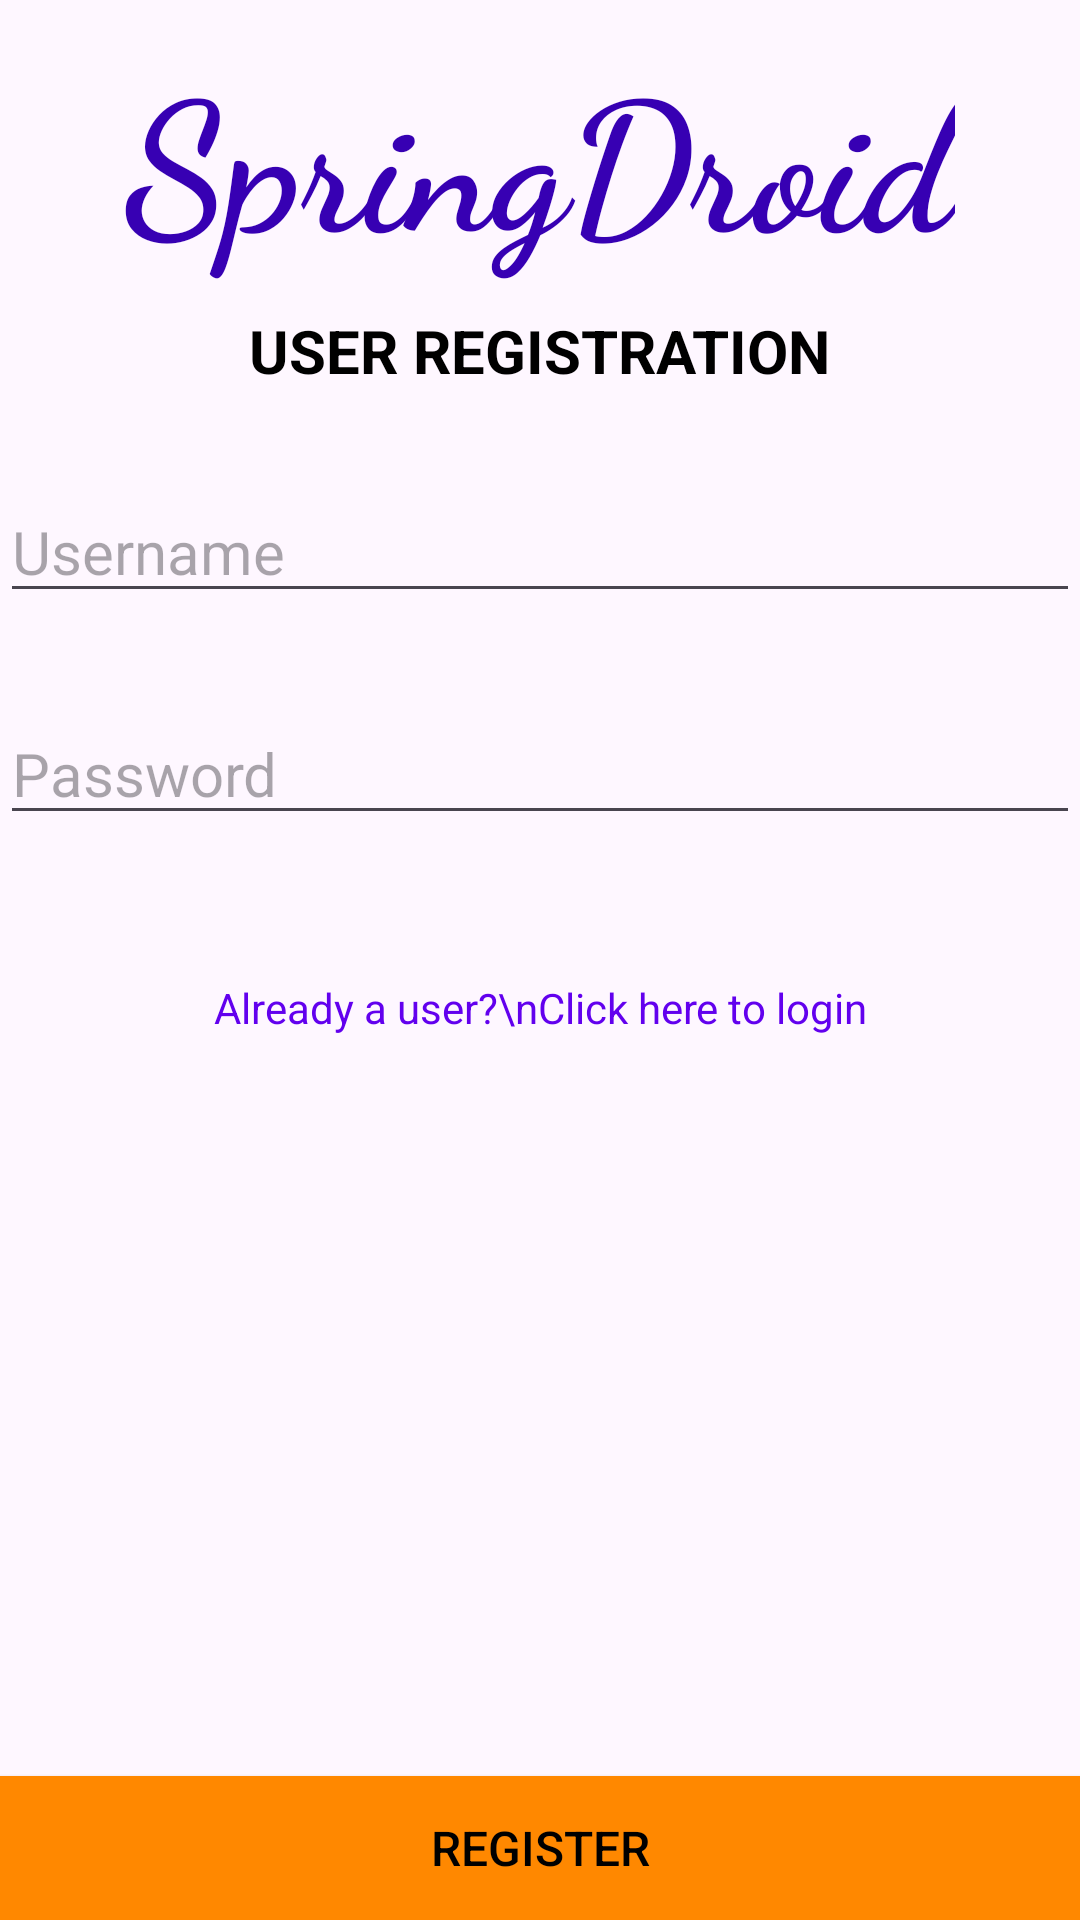

Layout XML and referenced resources for this Android screen:
<!-- AndroidManifest.xml: application theme Theme.SimpleloginApplication -->
<!-- res/layout/activity_register.xml -->
<?xml version="1.0" encoding="utf-8"?>
<androidx.constraintlayout.widget.ConstraintLayout xmlns:android="http://schemas.android.com/apk/res/android"
    xmlns:app="http://schemas.android.com/apk/res-auto"
    xmlns:tools="http://schemas.android.com/tools"
    android:layout_width="match_parent"
    android:layout_height="match_parent"
    tools:context=".RegisterActivity">
    <TextView
        android:id="@+id/tvTitle"
        android:layout_width="wrap_content"
        android:layout_height="wrap_content"
        android:fontFamily="cursive"
        android:padding="10dp"
        android:text="SpringDroid"
        android:textColor="@color/colorPrimaryDark"
        android:textSize="60sp"
        android:textStyle="bold"
        app:layout_constraintEnd_toEndOf="parent"
        app:layout_constraintStart_toStartOf="parent"
        app:layout_constraintTop_toTopOf="parent" />

    <TextView
        android:id="@+id/tvSubtitle"
        android:layout_width="wrap_content"
        android:layout_height="wrap_content"
        android:text="USER REGISTRATION"
        android:textColor="#000"
        android:textSize="20sp"
        android:textStyle="bold"
        app:layout_constraintEnd_toEndOf="parent"
        app:layout_constraintHorizontal_bias="0.5"
        app:layout_constraintStart_toStartOf="parent"
        app:layout_constraintTop_toBottomOf="@+id/tvTitle" />

    <EditText
        android:id="@+id/etRUserName"
        android:layout_width="match_parent"
        android:layout_height="wrap_content"
        android:layout_marginTop="30dp"
        android:ems="10"
        android:hint="Username"
        android:inputType="text"
        android:textSize="20sp"
        app:layout_constraintEnd_toEndOf="parent"
        app:layout_constraintHorizontal_bias="0.5"
        app:layout_constraintStart_toStartOf="parent"
        app:layout_constraintTop_toBottomOf="@+id/tvSubtitle" />

    <EditText
        android:id="@+id/etRPassword"
        android:layout_width="match_parent"
        android:layout_height="wrap_content"
        android:layout_marginTop="30dp"
        android:ems="10"
        android:hint="Password"
        android:inputType="textPassword"
        android:textSize="20sp"
        app:layout_constraintEnd_toEndOf="parent"
        app:layout_constraintHorizontal_bias="1.0"
        app:layout_constraintStart_toStartOf="parent"
        app:layout_constraintTop_toBottomOf="@+id/etRUserName" />
    <Button
        android:id="@+id/btnRegister"
        android:layout_width="match_parent"
        android:layout_height="wrap_content"
        android:background="@android:color/holo_orange_dark"
        android:text="REGISTER"
        android:textColor="@android:color/background_dark"
        android:textSize="16sp"
        app:layout_constraintBottom_toBottomOf="parent"
        app:layout_constraintEnd_toEndOf="parent"
        app:layout_constraintHorizontal_bias="0.5"
        app:layout_constraintStart_toStartOf="parent" />

    <TextView
        android:id="@+id/tvLoginLink"
        android:layout_width="wrap_content"
        android:layout_height="wrap_content"
        android:layout_marginTop="48dp"
        android:gravity="center"
        android:text="Already a user?\nClick here to login"
        android:textColor="@color/colorPrimary"
        app:layout_constraintEnd_toEndOf="parent"
        app:layout_constraintHorizontal_bias="0.5"
        app:layout_constraintStart_toStartOf="parent"
        app:layout_constraintTop_toBottomOf="@+id/etRPassword" />
</androidx.constraintlayout.widget.ConstraintLayout>
<!-- resources referenced by this layout -->
<resources>
  <style name="Theme.SimpleloginApplication" parent="Base.Theme.SimpleloginApplication" />
  <style name="Base.Theme.SimpleloginApplication" parent="Theme.Material3.DayNight.NoActionBar">
          
          
      </style>
  <!-- not gathered from this repository: default colours our renderer supplied (Android Studio template values) -->
  <color name="colorPrimary">#FF6200EE</color>
  <color name="colorPrimaryDark">#FF3700B3</color>
</resources>
